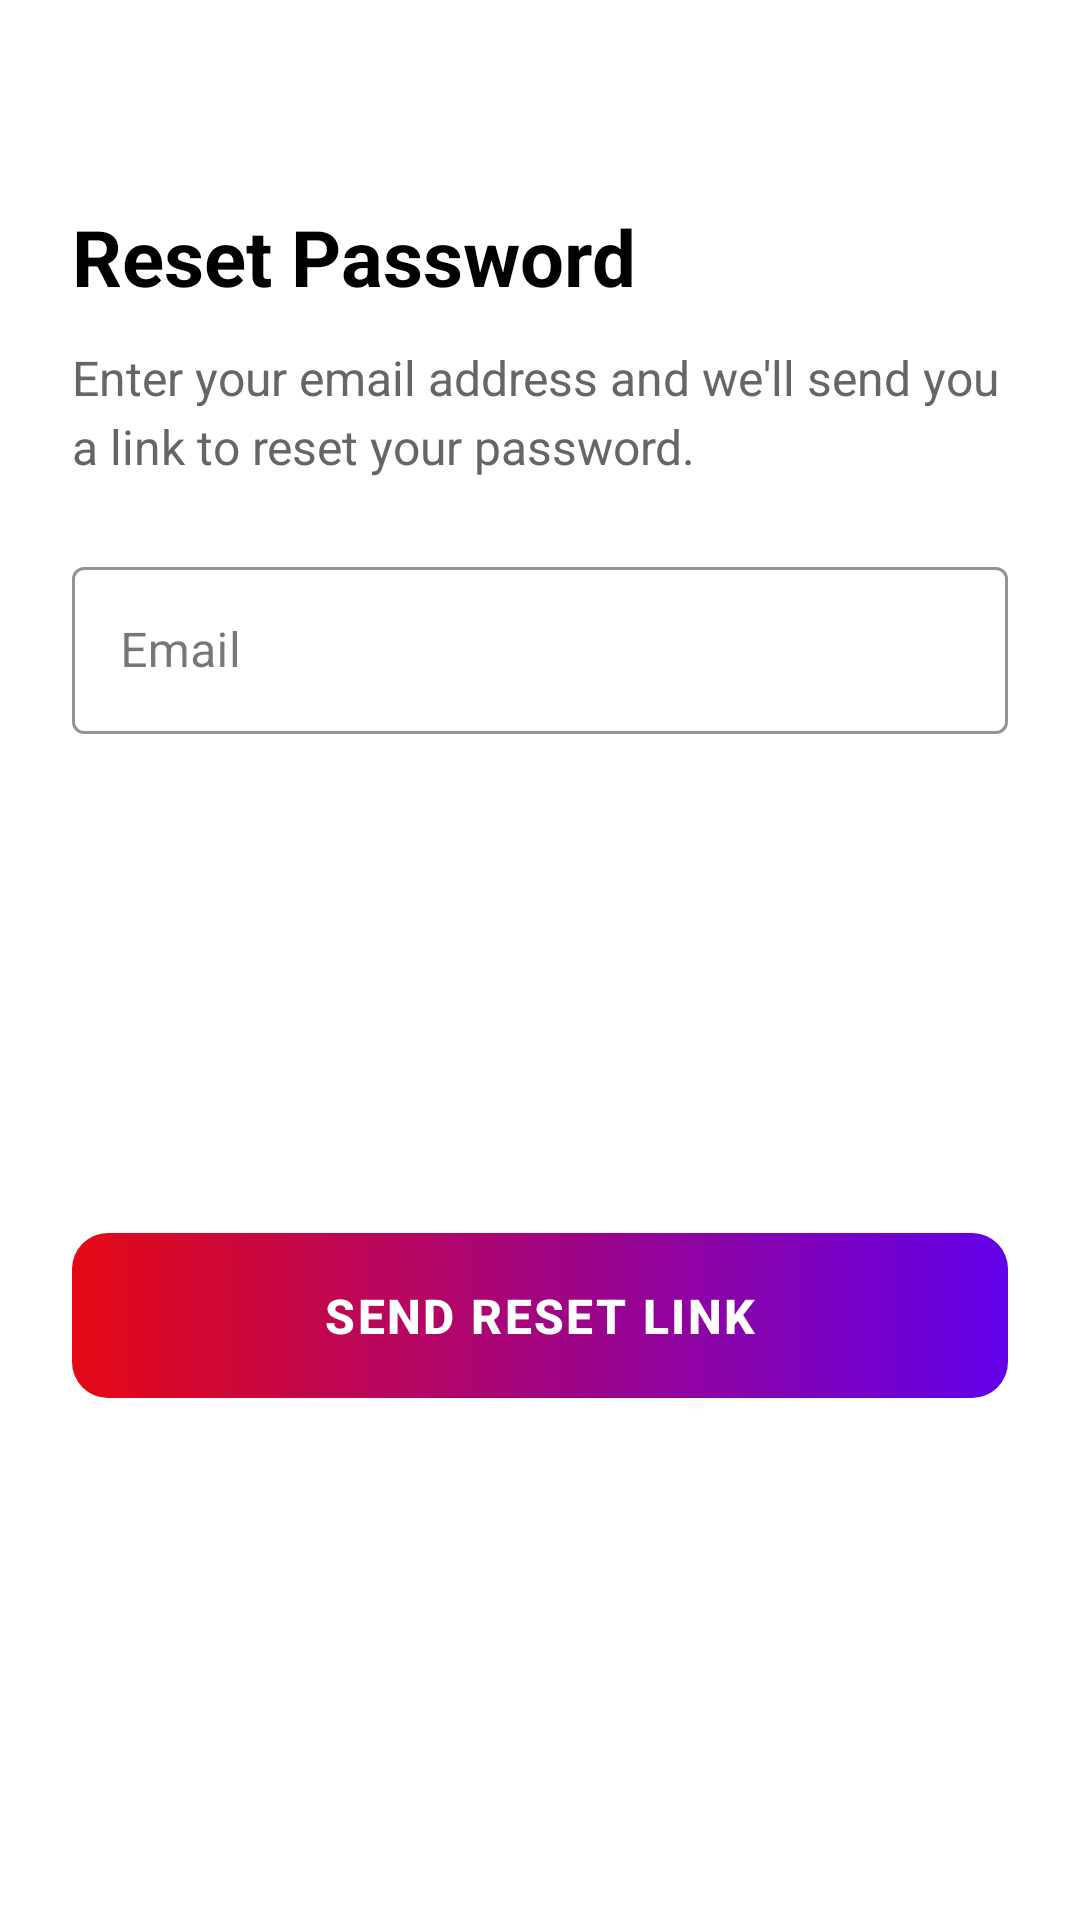

Write the Android layout XML for this screen, with the resource values it uses.
<!-- AndroidManifest.xml: application theme Theme.Demo -->
<!-- res/layout/bottom_sheet_forgot_password.xml -->
<?xml version="1.0" encoding="utf-8"?>
<androidx.constraintlayout.widget.ConstraintLayout xmlns:android="http://schemas.android.com/apk/res/android"
    xmlns:app="http://schemas.android.com/apk/res-auto"
    android:layout_width="match_parent"
    android:layout_height="wrap_content"
    android:padding="24dp"
    android:background="@android:color/white">

    
    <ImageView
        android:id="@+id/btnCloseForgot"
        android:layout_width="24dp"
        android:layout_height="24dp"
        android:src="@drawable/ic_close"
        app:tint="@color/black"
        app:layout_constraintEnd_toEndOf="parent"
        app:layout_constraintTop_toTopOf="parent" />

    
    <TextView
        android:id="@+id/tvTitleForgot"
        android:layout_width="wrap_content"
        android:layout_height="wrap_content"
        android:text="Reset Password"
        android:textColor="@color/black"
        android:textSize="26sp"
        android:textStyle="bold"
        android:layout_marginTop="20dp"
        app:layout_constraintTop_toBottomOf="@id/btnCloseForgot"
        app:layout_constraintStart_toStartOf="parent" />

    
    <TextView
        android:id="@+id/tvSubtitleForgot"
        android:layout_width="0dp"
        android:layout_height="wrap_content"
        android:text="Enter your email address and we'll send you a link to reset your password."
        android:textColor="#666666"
        android:textSize="16sp"
        android:layout_marginTop="12dp"
        android:lineSpacingExtra="4dp"
        app:layout_constraintTop_toBottomOf="@id/tvTitleForgot"
        app:layout_constraintStart_toStartOf="parent"
        app:layout_constraintEnd_toEndOf="parent" />

    
    <com.google.android.material.textfield.TextInputLayout
        android:id="@+id/tilForgotEmail"
        android:layout_width="0dp"
        android:layout_height="wrap_content"
        android:hint="Email"
        android:layout_marginTop="24dp"
        app:boxStrokeColor="#D500F9"
        app:boxStrokeErrorColor="#B00020"
        app:errorTextColor="#B00020"
        app:hintTextColor="@color/black"
        app:endIconMode="clear_text"
        app:endIconTint="@color/black"
        style="@style/Widget.MaterialComponents.TextInputLayout.OutlinedBox"
        app:layout_constraintTop_toBottomOf="@id/tvSubtitleForgot"
        app:layout_constraintStart_toStartOf="parent"
        app:layout_constraintEnd_toEndOf="parent">

        <com.google.android.material.textfield.TextInputEditText
            android:id="@+id/etForgotEmail"
            android:layout_width="match_parent"
            android:layout_height="wrap_content"
            android:inputType="textEmailAddress"
            android:textColor="@color/black"
            android:textColorHint="@color/black"
            android:textSize="16sp" />
    </com.google.android.material.textfield.TextInputLayout>

    
    <com.google.android.material.button.MaterialButton
        android:id="@+id/btnSendResetLink"
        android:layout_width="0dp"
        android:layout_height="55dp"
        android:text="SEND RESET LINK"
        android:textSize="16sp"
        android:textStyle="bold"
        android:letterSpacing="0.05"
        android:background="@drawable/btn_gradient_primary"
        app:backgroundTint="@null"
        android:layout_marginTop="32dp"
        android:layout_marginBottom="16dp"
        app:layout_constraintTop_toBottomOf="@id/tilForgotEmail"
        app:layout_constraintBottom_toBottomOf="parent"
        app:layout_constraintStart_toStartOf="parent"
        app:layout_constraintEnd_toEndOf="parent" />

    
    <ProgressBar
        android:id="@+id/forgotProgressBar"
        android:layout_width="35dp"
        android:layout_height="35dp"
        android:visibility="gone"
        android:indeterminateTint="#D500F9"
        android:elevation="10dp"
        app:layout_constraintBottom_toBottomOf="@+id/btnSendResetLink"
        app:layout_constraintStart_toStartOf="@+id/btnSendResetLink"
        app:layout_constraintEnd_toEndOf="@+id/btnSendResetLink"
        app:layout_constraintTop_toTopOf="@+id/btnSendResetLink" />

</androidx.constraintlayout.widget.ConstraintLayout>
<!-- resources referenced by this layout -->
<resources>
  <color name="black">#FF000000</color>
  <!-- drawable btn_gradient_primary (drawable) -->
  <?xml version="1.0" encoding="utf-8"?>
  <ripple xmlns:android="http://schemas.android.com/apk/res/android"
      android:color="#80FFFFFF"> 
  
      <item>
          <shape android:shape="rectangle">
              
              <corners android:radius="12dp" />
  
              
              <gradient
                  android:angle="0"
                  android:startColor="#E50914"
                  android:endColor="#6200EA"
                  android:type="linear" />
          </shape>
      </item>
  </ripple>
  <style name="Theme.Demo" parent="Base.Theme.Demo" />
  <style name="Base.Theme.Demo" parent="Theme.Material3.DayNight.NoActionBar">
          
          
      </style>
</resources>
